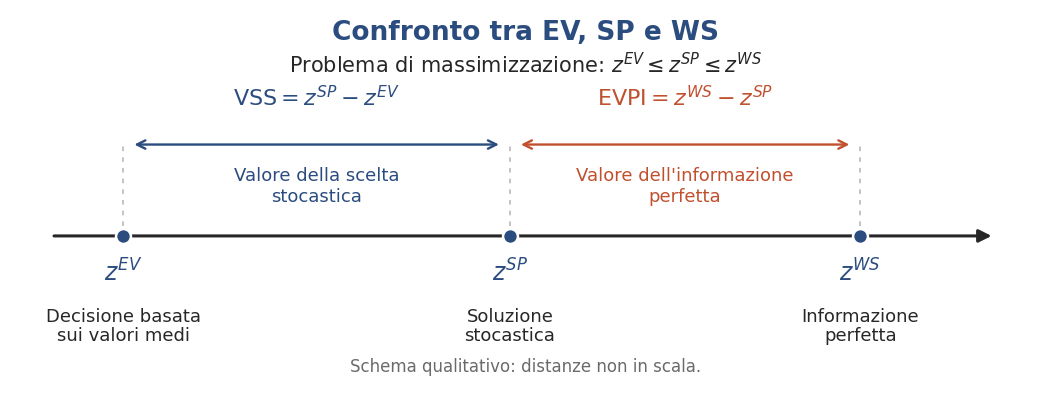

The matplotlib source for this figure:
"""Confronto concettuale EV, SP e WS (Capitolo 15, sezione 15.6).

La figura illustra l'ordinamento per problemi di massimizzazione e
le definizioni di VSS ed EVPI. Le posizioni non sono valori stimati:
le distanze sono convenzionali e possono annullarsi.

Output: Cap15_confronto_SP_EV_WS.png (300 dpi) e .svg.
Requisiti: matplotlib.
"""

from pathlib import Path

import matplotlib.pyplot as plt
from matplotlib.patches import FancyArrowPatch

# ============================================================
# PERCORSI DI OUTPUT
# ============================================================
# Cartella definitiva delle figure del progetto MQF.
OUTPUT_DIR = Path(r"E:\Didattica\MQF\graphics")
OUTPUT_STEM = "Cap15_confronto_SP_EV_WS"
PNG_DPI = 300
SAVE_BBOX = "tight"
SAVE_PAD_INCHES = 0.08

# ============================================================
# TIPOGRAFIA
# ============================================================
FONT_FAMILY = "DejaVu Sans"
FONT_SCALE = 1.00
LINE_SPACING_SCALE = 1.00
FONT_SIZES = {
    "title": 19.0,
    "subtitle": 15.0,
    "benchmark": 17.0,
    "description": 13.0,
    "indicator": 16.0,
    "interpretation": 13.0,
    "annotation": 12.0,
}
LINE_SPACINGS = {k: 1.05 for k in FONT_SIZES}
LINE_SPACINGS["interpretation"] = 1.20

plt.rcParams["font.family"] = FONT_FAMILY
plt.rcParams["mathtext.fontset"] = "dejavusans"
plt.rcParams["svg.fonttype"] = "none"


def text_style(category):
    return {
        "fontsize": FONT_SIZES[category] * FONT_SCALE,
        "linespacing": LINE_SPACINGS[category] * LINE_SPACING_SCALE,
    }


# ============================================================
# GEOMETRIA: posizioni puramente illustrative (NON valori numerici)
# ============================================================
FIG_SIZE = (13.3, 5.0)
X_EV = 1.10
X_SP = 4.85
X_WS = 8.25
X_AXIS_END = 9.55
Y_AXIS = 1.80
Y_GAP = 2.88
Y_TOP_LABEL = 3.43
Y_MARKER_LABEL = 1.36
Y_DESCRIPTION = 0.95
Y_FOOTER = 0.25
MARKER_SIZE = 115
MARKER_EDGE_WIDTH = 1.8
LINE_WIDTH = 2.2
BRACKET_WIDTH = 1.7

# Palette conforme alle figure gia' sviluppate per il Capitolo 15.
COLORS = {
    "navy": "#2b4c7e",
    "terracotta": "#c0502e",
    "gray": "#6a6a6a",
    "light_gray": "#b3b3b3",
    "black": "#272727",
}


# ============================================================
# DISEGNO
# ============================================================
fig, ax = plt.subplots(figsize=FIG_SIZE)
fig.patch.set_facecolor("white")
ax.set_facecolor("white")
ax.set_xlim(0.0, 10.0)
ax.set_ylim(-0.08, 4.47)
ax.axis("off")

ax.text(5.0, 4.20, "Confronto tra EV, SP e WS", ha="center",
        va="center", color=COLORS["navy"], fontweight="bold",
        **text_style("title"))
ax.text(5.0, 3.83,
        r"Problema di massimizzazione: $z^{EV}\leq z^{SP}\leq z^{WS}$",
        ha="center", va="center", color=COLORS["black"],
        **text_style("subtitle"))

# Asse qualitativo del valore ottimo, non graduato numericamente.
ax.add_patch(FancyArrowPatch((0.40, Y_AXIS), (X_AXIS_END, Y_AXIS),
                            arrowstyle="-|>", mutation_scale=19,
                            lw=LINE_WIDTH, color=COLORS["black"]))

# Tre benchmark.
for xpos, name, desc in (
    (X_EV, r"$z^{EV}$", "Decisione basata\nsui valori medi"),
    (X_SP, r"$z^{SP}$", "Soluzione\nstocastica"),
    (X_WS, r"$z^{WS}$", "Informazione\nperfetta"),
):
    ax.scatter([xpos], [Y_AXIS], s=MARKER_SIZE,
               c=COLORS["navy"], edgecolors="white",
               linewidths=MARKER_EDGE_WIDTH, zorder=5)
    ax.text(xpos, Y_MARKER_LABEL, name, color=COLORS["navy"],
            ha="center", va="center", **text_style("benchmark"))
    ax.text(xpos, Y_DESCRIPTION, desc, color=COLORS["black"],
            ha="center", va="top", **text_style("description"))

# Proiezioni verticali e intervalli: prima VSS, poi EVPI.
for xpos in (X_EV, X_SP, X_WS):
    ax.plot([xpos, xpos], [Y_AXIS + 0.12, Y_GAP + 0.02],
            ls=(0, (3, 4)), lw=1.1, color=COLORS["light_gray"])

for xmin, xmax, name, interpretation, color in (
    (X_EV, X_SP, r"$\mathrm{VSS}=z^{SP}-z^{EV}$",
     "Valore della scelta\nstocastica", COLORS["navy"]),
    (X_SP, X_WS, r"$\mathrm{EVPI}=z^{WS}-z^{SP}$",
     "Valore dell'informazione\nperfetta", COLORS["terracotta"]),
):
    ax.add_patch(FancyArrowPatch((xmin + 0.08, Y_GAP),
                                (xmax - 0.08, Y_GAP),
                                arrowstyle="<->", mutation_scale=15,
                                lw=BRACKET_WIDTH, color=color))
    middle = (xmin + xmax) / 2
    ax.text(middle, Y_TOP_LABEL, name, ha="center", va="center",
            color=color, **text_style("indicator"))
    ax.text(middle, Y_GAP - 0.27, interpretation, ha="center",
            va="top", color=color, **text_style("interpretation"))

ax.text(5.0, Y_FOOTER,
        "Schema qualitativo: distanze non in scala.",
        ha="center", va="center", color=COLORS["gray"],
        **text_style("annotation"))

# ============================================================
# SALVATAGGIO (PNG 300 dpi + SVG dallo stesso script)
# ============================================================
OUTPUT_DIR.mkdir(parents=True, exist_ok=True)
for extension in ("png", "svg"):
    target = OUTPUT_DIR / f"{OUTPUT_STEM}.{extension}"
    fig.savefig(target, dpi=PNG_DPI if extension == "png" else None,
                bbox_inches=SAVE_BBOX, pad_inches=SAVE_PAD_INCHES,
                facecolor="white")
    print(f"Creato: {target}")
plt.close(fig)
